The GitHub repository Utkarsh-Pr/MedGuard contains a labelled image folder "processed" with 52 categories: Acemiz, Allegra, alprax 0 25, Amalong, Atarax, Becozinc, Bifilac, Canitiz, Cetzine, Ciplar 10, Cofsils, Cranmed, Cyclopam, D-Rise, D-Well, D3 More 2K, Dolo 650, Eldoper, Emeset, Etoshine 90, Etoshine MR, Folvite, Gelusil, Gestorab, glimi save M 0 5, Gluxit 10, M-Strong, Meftal 250 DT, melecobalamine, Menoease, Metronidazole, Montair, Muvera, Mysopas, Pacimol 650, Pan 20, Pan-D, Paracip 650, Redotil, Shelcal 500, Sibelium 10mg, Sompraz, Strepsils, Tayo 60K, Tendonease, Udapa-Trio, Unienzyme, Velgut, Vitamin E, Vomikind, Zincovit, Zofer. Examples follow, each with its label.

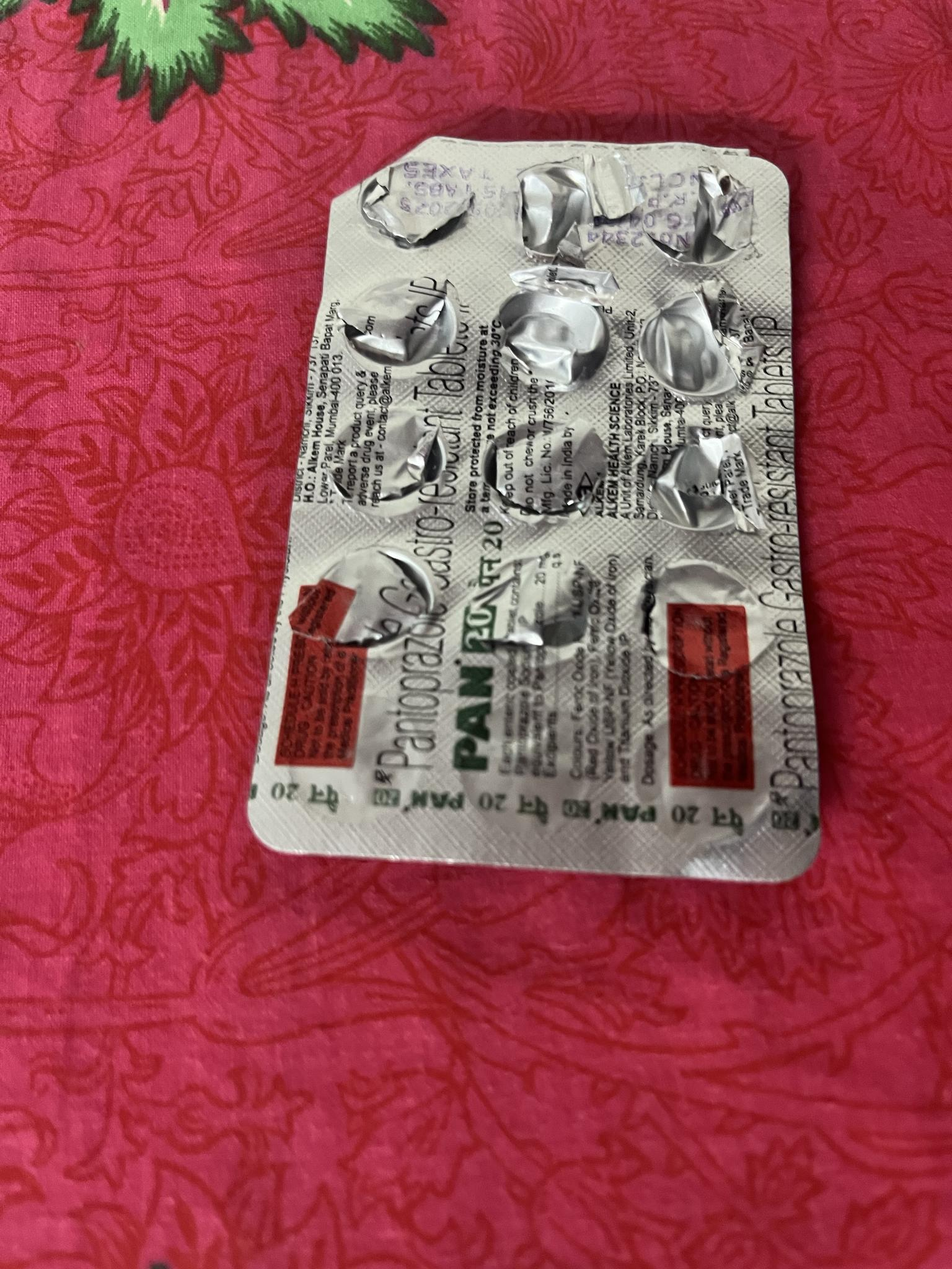
Label: Pan 20

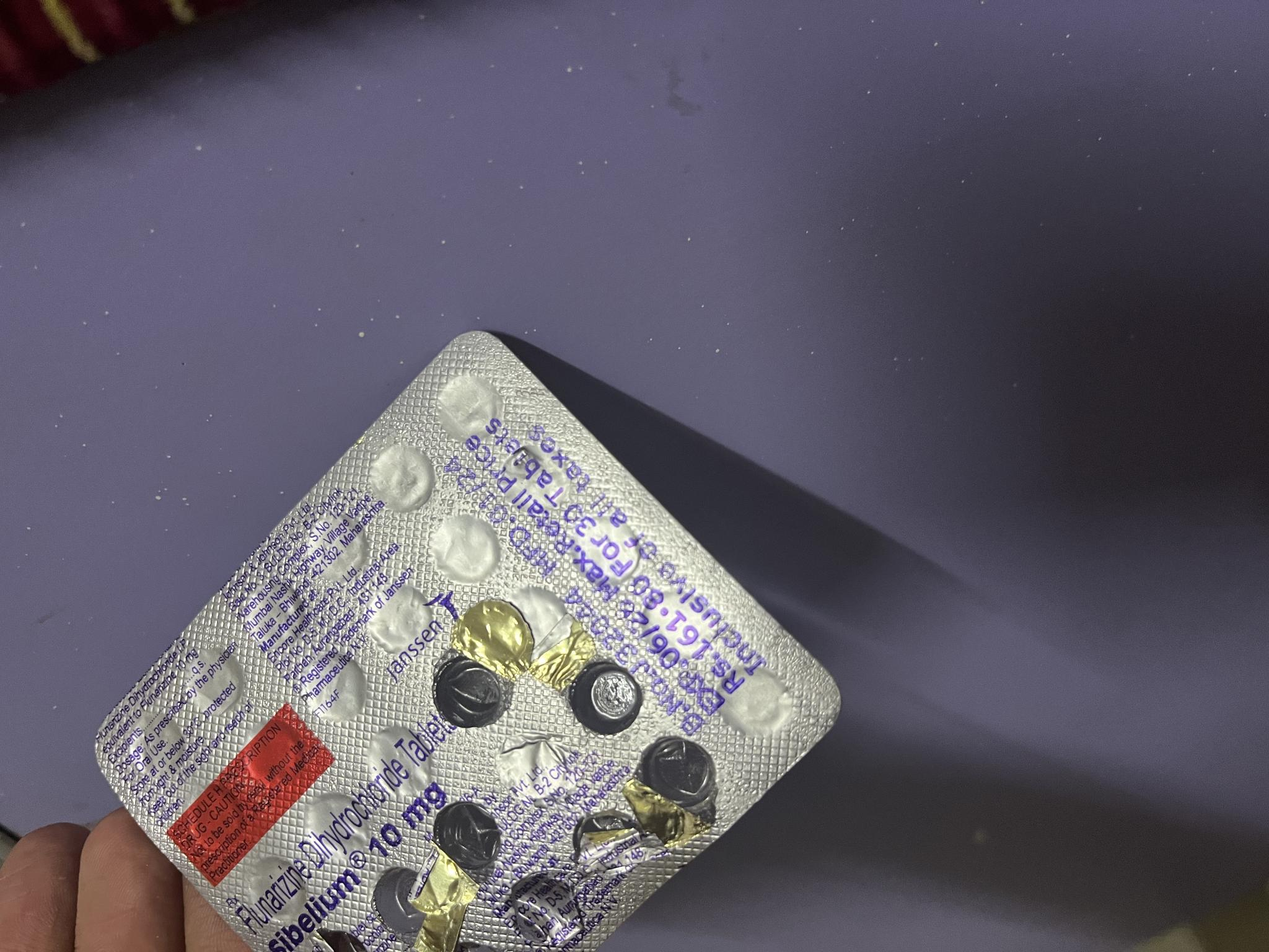
Label: Sibelium 10mg

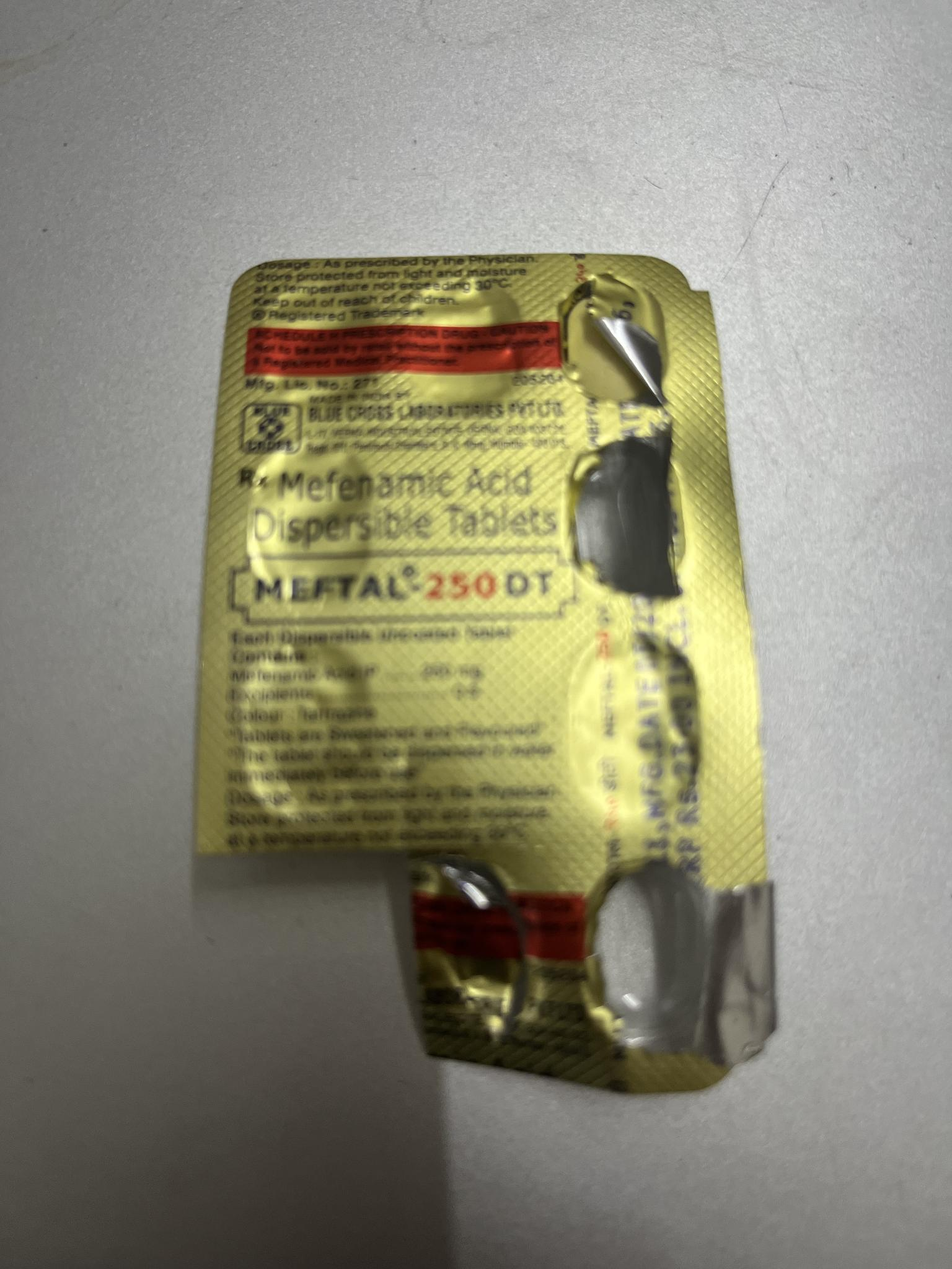
Label: Meftal 250 DT

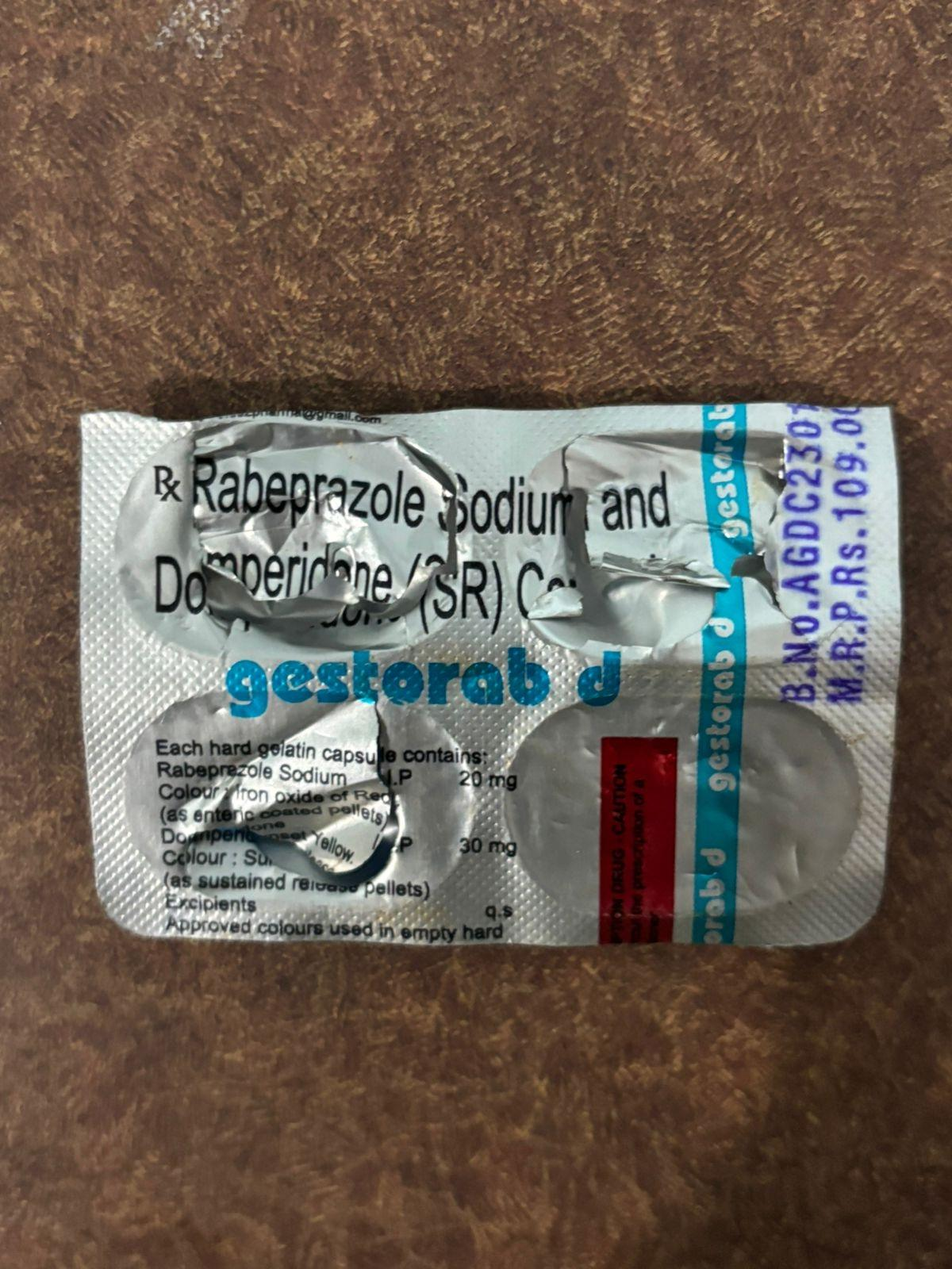
Label: Gestorab

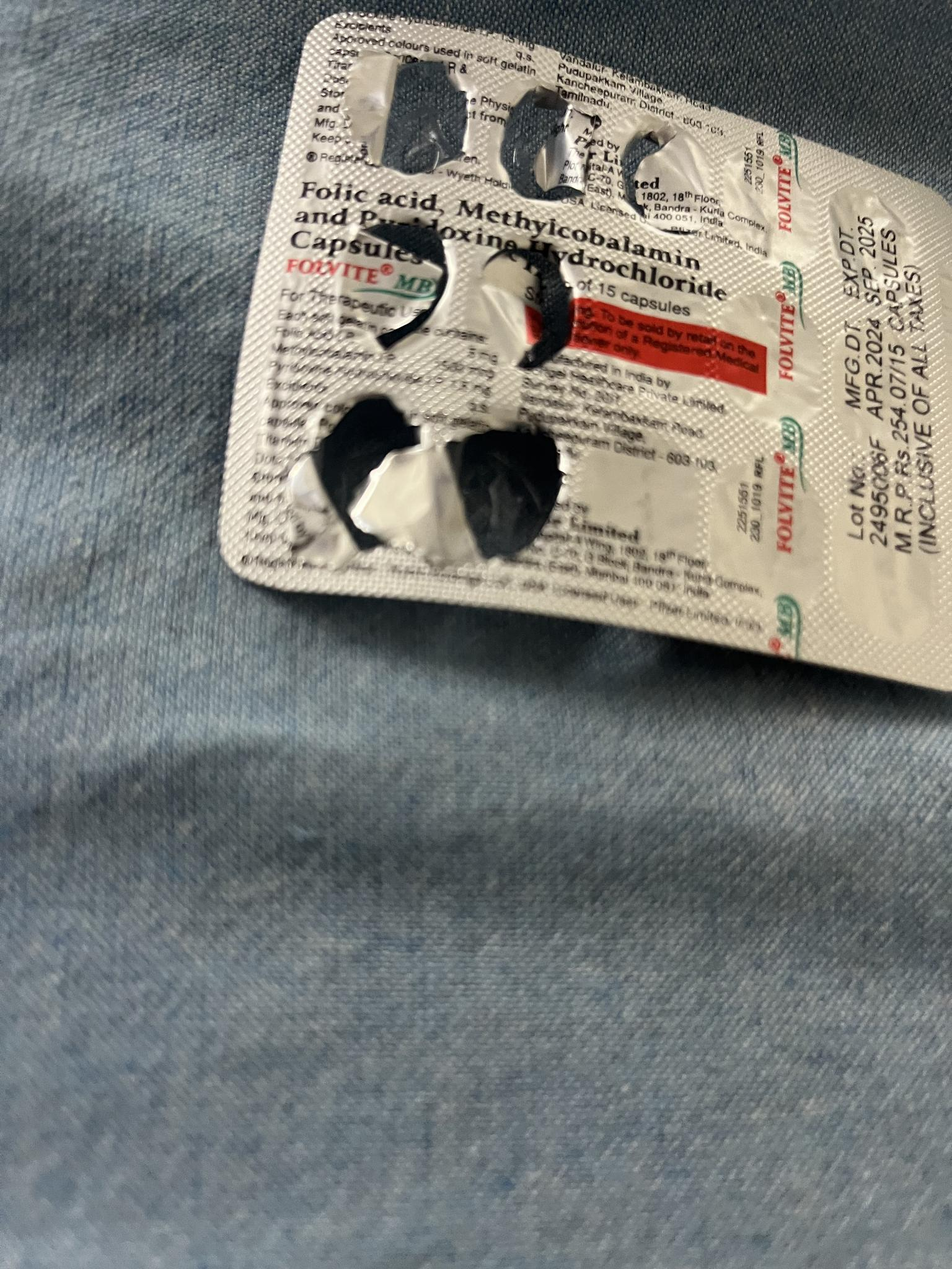
Label: Folvite

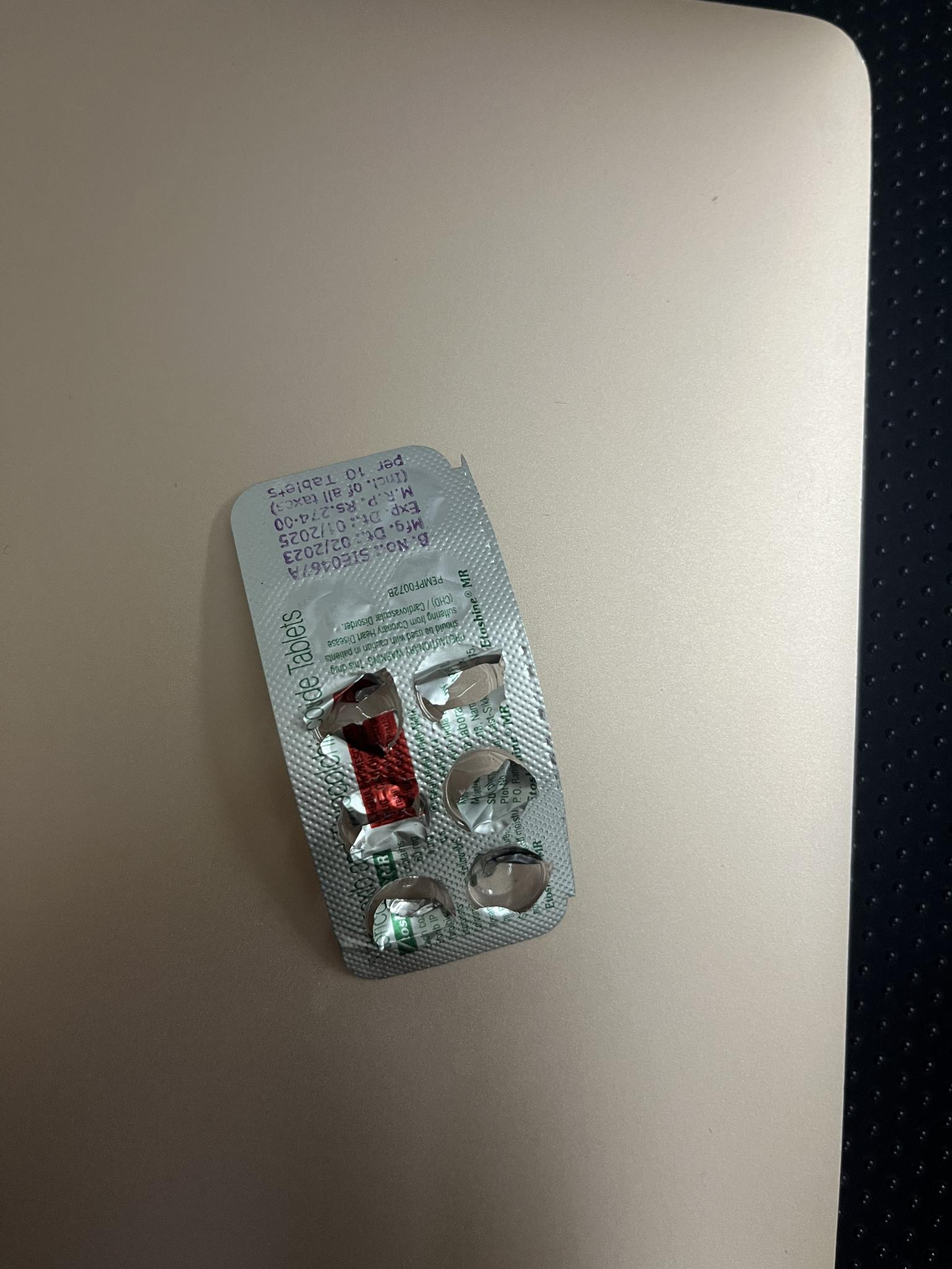
Label: Etoshine MR
